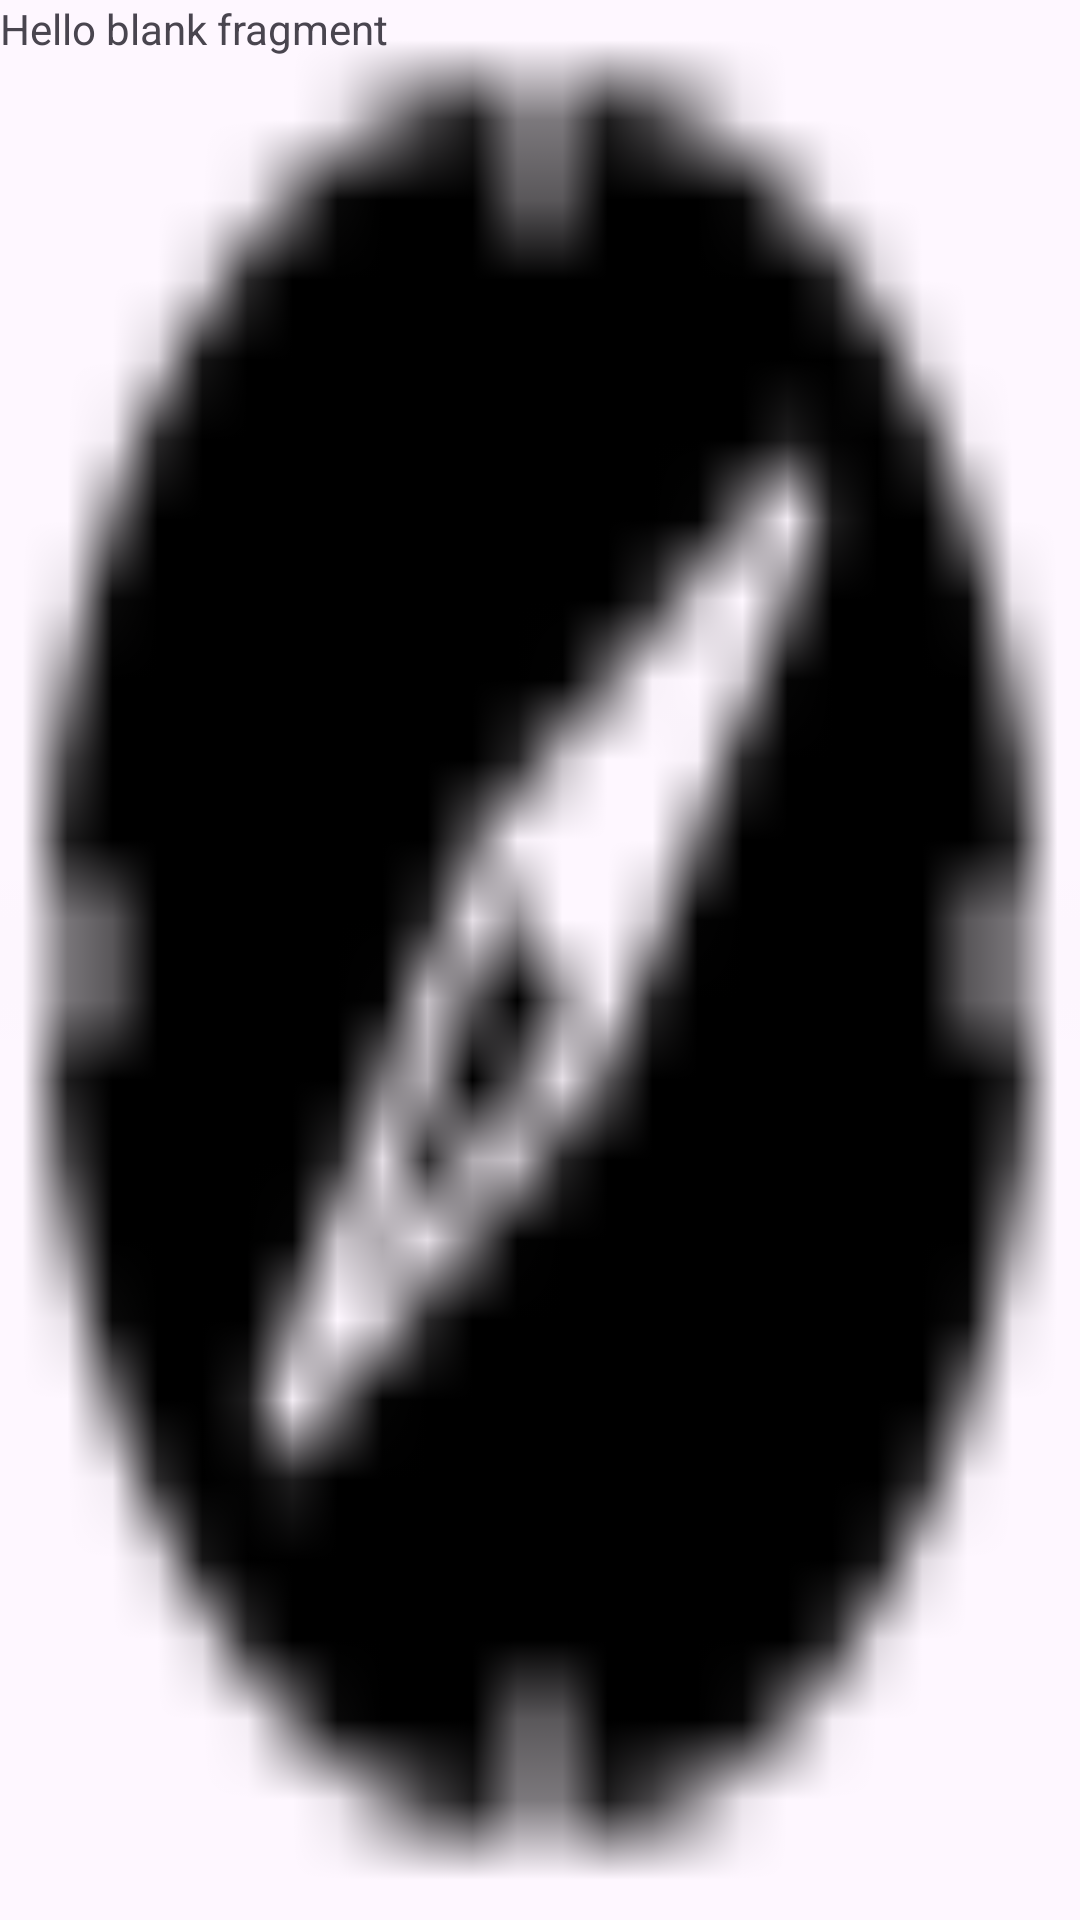

Android layout source for this screen:
<!-- AndroidManifest.xml: application theme Base.Theme.Traveler -->
<!-- res/layout/fragment_search.xml -->
<?xml version="1.0" encoding="utf-8"?>
<FrameLayout xmlns:android="http://schemas.android.com/apk/res/android"
    xmlns:tools="http://schemas.android.com/tools"
    android:layout_width="match_parent"
    android:background="@drawable/explore_icon"
    android:layout_height="match_parent"
    tools:context=".fragments.SearchFragment">

    
    <TextView
        android:layout_width="match_parent"
        android:layout_height="match_parent"
        android:text="@string/hello_blank_fragment" />

</FrameLayout>
<!-- resources referenced by this layout -->
<resources>
  <!-- drawable explore_icon: png bitmap (drawable, 463 bytes) -->
  <string name="hello_blank_fragment">Hello blank fragment</string>
  <style name="Base.Theme.Traveler" parent="Theme.Material3.DayNight.NoActionBar" />
</resources>
